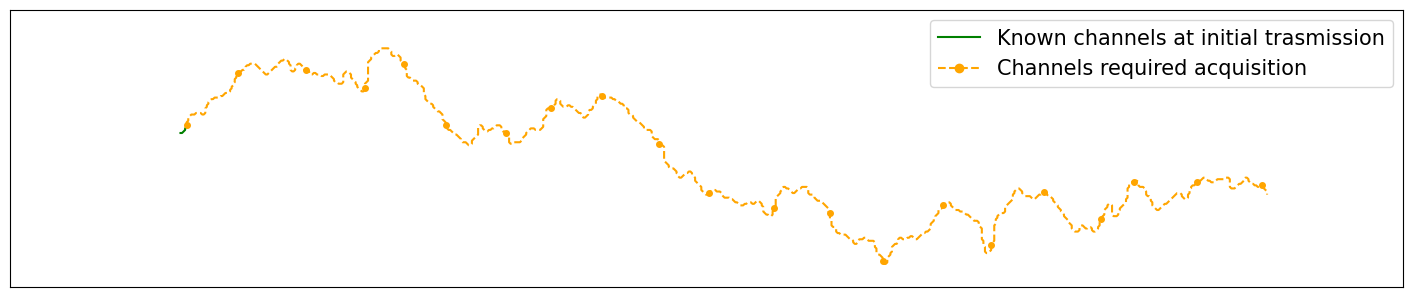

Python code for this plot:
import numpy as np
import matplotlib.pyplot as plt
import random

# 初始化两个列表，用于存储移动指令的x和y分量
# 初始值为(1, 0)，代表第一次移动的基准是“向右移动一个单位”
random_list_x=[1,]
random_list_y=[0,]

# 最终需要的移动指令数量
len_num=1223
step_size=1
step_num=len_num//step_size

np.random.seed(0)
random.seed(5)

# 轨迹的起始点坐标
start_point_x,start_point_y=110,100

while (len(random_list_x)<step_num):
    x=random.choice([0,1])      # 随机选择一个x方向的移动：0（不动）或 1（向右）
    y=random.choice([-1,0,1])   # 随机选择一个y方向的移动：-1（向下）、0（不动）或 1（向上）
    # 确保新指令(x, y)与上一个指令的“变化幅度”小于1.5，保证了移动“模式”不会发生突变，增加了连续性
    if (np.abs(x-random_list_x[-1])+np.abs(y-random_list_y[-1])<1.5):
        # 确保选择的指令不是(0, 0)这个“原地不动”的指令
        if (np.abs(x)+np.abs(y)>0.5):
            random_list_x.append(x)
            random_list_y.append(y)

print(len(random_list_x))
# 重复step_num中的每一步指令step_size次
final_random_list_x=[]
final_random_list_y=[]
for i in range(step_num):
    for _ in range(step_size):
        final_random_list_x.append(random_list_x[i])
        final_random_list_y.append(random_list_y[i])

x_trace=[start_point_x,]
y_trace=[start_point_y,]
j=0         # 用来追踪当前用到了第几个移动指令
past_len=8
for i in range(past_len+2024):

    # 做一个随机选择，决定是“移动”还是“不动”,两者的概率均为50%
    if (np.random.choice([0, 1], p=np.array([0.5, 0.5])) == 0):
        # 概率为50%，选择“不动”
        # 将上一步的坐标直接加0后添加到轨迹中
        x_trace.append(x_trace[i] + 0)
        y_trace.append(y_trace[i] + 0)
    else:
        # 概率为50%，选择“移动”
        # 将上一步的坐标加上当前指令，得到新坐标
        x_trace.append(x_trace[i]+final_random_list_x[j])
        y_trace.append(y_trace[i]+final_random_list_y[j])
        j=j+1

np.save('x_trace_smooth.npy',np.array(x_trace))
np.save('y_trace_smooth.npy',np.array(y_trace))


from matplotlib import rcParams
config = {
    "font.family":'Times New Roman',  # 设置字体类型
    "font.size": 12,
}
rcParams.update(config)
palette = plt.get_cmap('Set1')
plt.figure(figsize=(899/50,180/50))
plt.ylim(0,180)
plt.xlim(0,899)
# 绘制第一部分：初始轨迹（已知信道）
plt.plot(x_trace[0:past_len],y_trace[0:past_len],'-',color='green',label='Known channels at initial trasmission')
# 绘制第二部分：后续轨迹（需获取信道）
plt.plot(x_trace[past_len:-1],y_trace[past_len:-1],'--',marker='o',markersize=4,markevery=100,color='orange',label='Channels required acquisition')
plt.xticks([])
plt.yticks([])
plt.legend(prop={'size':15},markerscale=1.5)
plt.savefig('trace_smooth.jpg')
plt.savefig('trace_smooth.eps')
plt.savefig('trace_smooth.pdf')
plt.show()